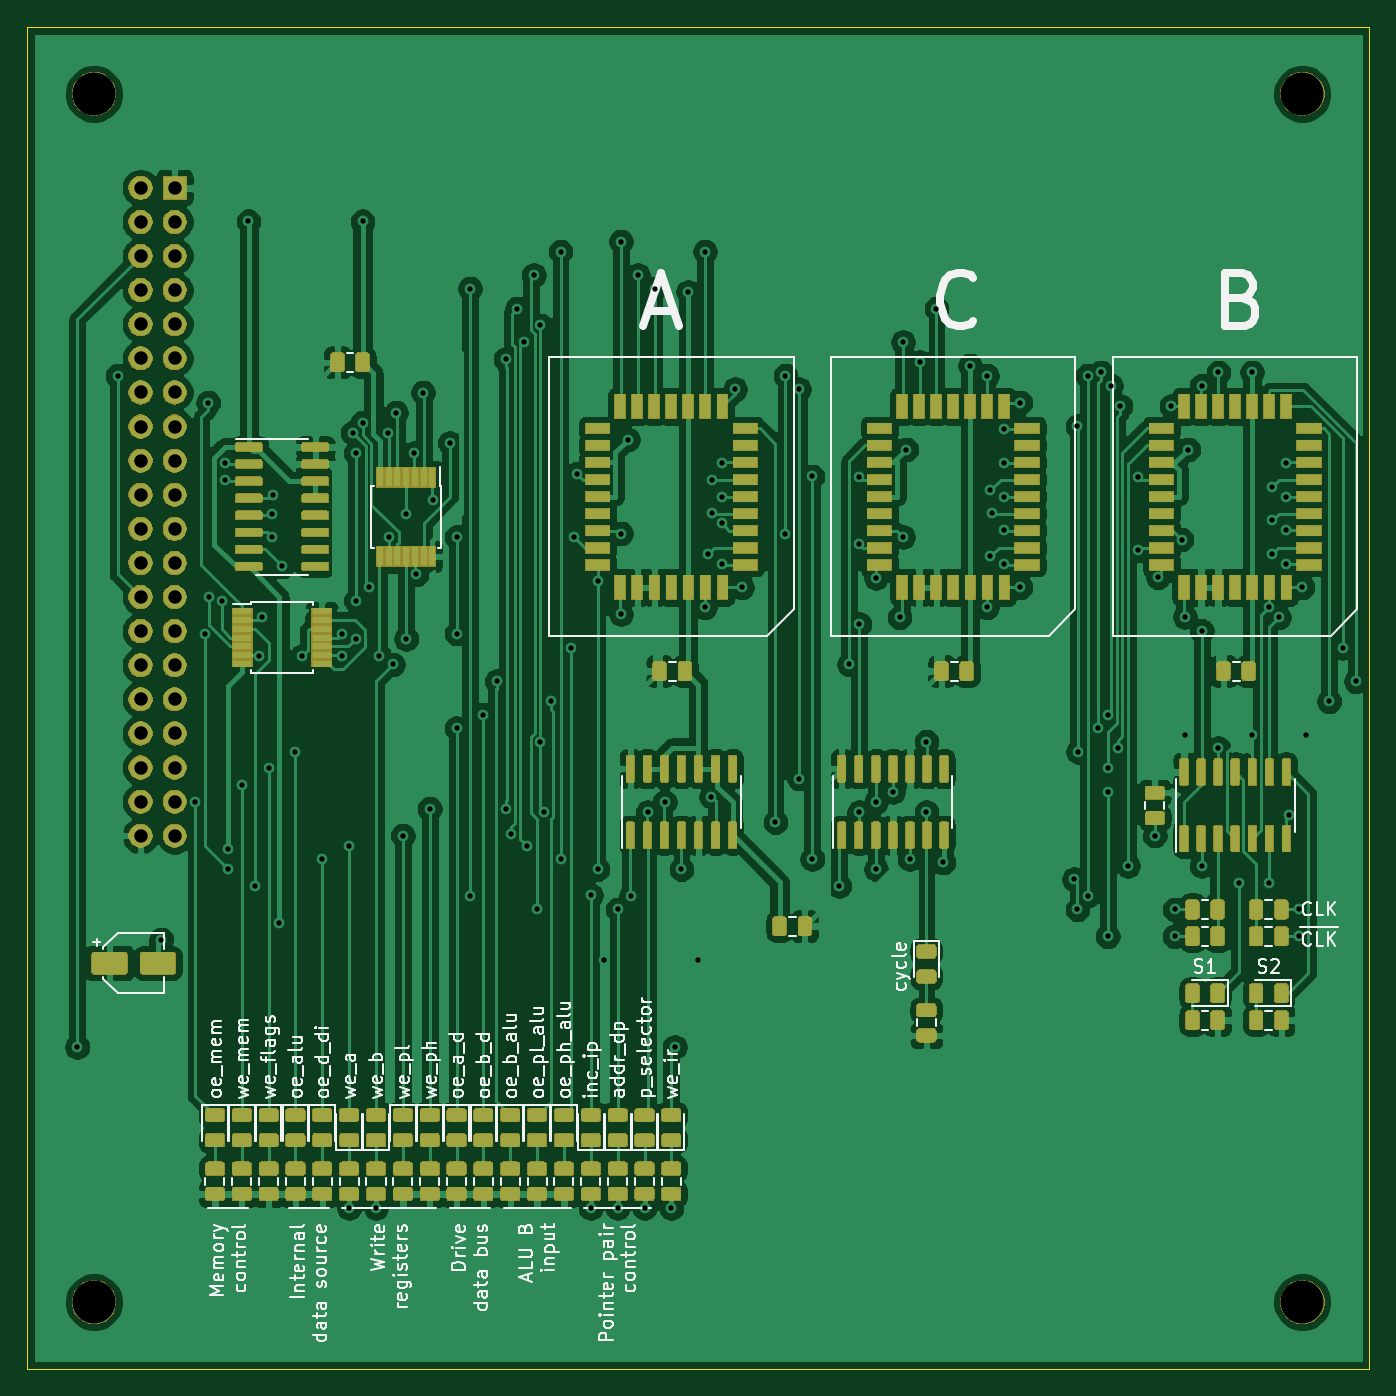
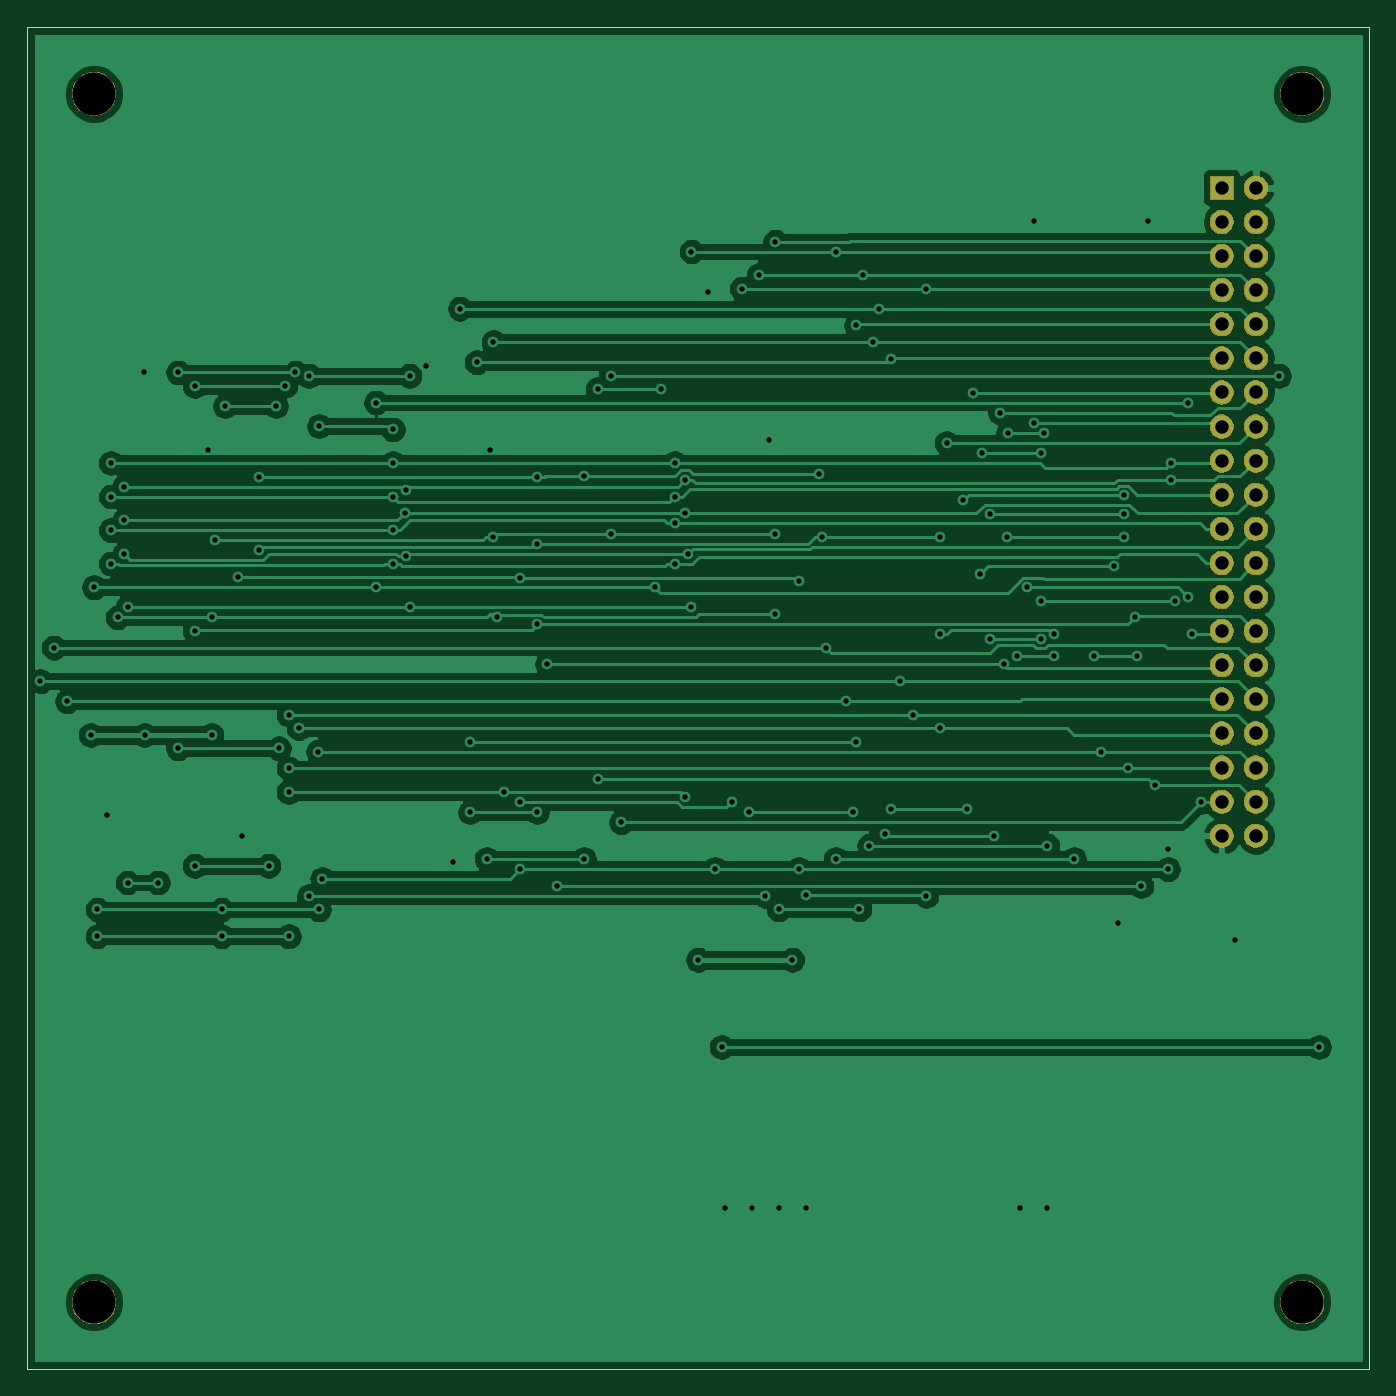
Circuit board: 8 layer files. Board 100.0 x 100.0 mm.
- bottom_copper: control-B_Cu.gbr (117404 bytes)
- bottom_mask: control-B_Mask.gbr (41497 bytes)
- outline: control-Edge_Cuts.gbr (693 bytes)
- top_copper: control-F_Cu.gbr (603105 bytes)
- top_mask: control-F_Mask.gbr (215037 bytes)
- top_silk: control-F_SilkS.gbr (68401 bytes)
- drill: control-NPTH.drl (365 bytes)
- drill: control-PTH.drl (3826 bytes)

=== bottom_copper: control-B_Cu.gbr (117404 bytes, source omitted) ===
=== bottom_mask: control-B_Mask.gbr (41497 bytes, source omitted) ===
=== outline: control-Edge_Cuts.gbr ===
G04 #@! TF.GenerationSoftware,KiCad,Pcbnew,(5.1.5-0-10_14)*
G04 #@! TF.CreationDate,2020-03-03T11:53:45+01:00*
G04 #@! TF.ProjectId,control,636f6e74-726f-46c2-9e6b-696361645f70,1*
G04 #@! TF.SameCoordinates,Original*
G04 #@! TF.FileFunction,Profile,NP*
%FSLAX46Y46*%
G04 Gerber Fmt 4.6, Leading zero omitted, Abs format (unit mm)*
G04 Created by KiCad (PCBNEW (5.1.5-0-10_14)) date 2020-03-03 11:53:45*
%MOMM*%
%LPD*%
G04 APERTURE LIST*
%ADD10C,0.050000*%
G04 APERTURE END LIST*
D10*
X100000000Y-150000000D02*
X100000000Y-50000000D01*
X200000000Y-150000000D02*
X100000000Y-150000000D01*
X200000000Y-50000000D02*
X200000000Y-150000000D01*
X100000000Y-50000000D02*
X200000000Y-50000000D01*
M02*

=== top_copper: control-F_Cu.gbr (603105 bytes, source omitted) ===
=== top_mask: control-F_Mask.gbr (215037 bytes, source omitted) ===
=== top_silk: control-F_SilkS.gbr (68401 bytes, source omitted) ===
=== drill: control-NPTH.drl ===
M48
; DRILL file {KiCad (5.1.5-0-10_14)} date 2020 March 03, Tuesday 11:53:48
; FORMAT={-:-/ absolute / metric / decimal}
; #@! TF.CreationDate,2020-03-03T11:53:48+01:00
; #@! TF.GenerationSoftware,Kicad,Pcbnew,(5.1.5-0-10_14)
; #@! TF.FileFunction,NonPlated,1,2,NPTH
FMAT,2
METRIC
T1C3.200
%
G90
G05
T1
X105.0Y-145.0
X105.0Y-55.0
X195.0Y-145.0
X195.0Y-55.0
T0
M30

=== drill: control-PTH.drl ===
M48
; DRILL file {KiCad (5.1.5-0-10_14)} date 2020 March 03, Tuesday 11:53:48
; FORMAT={-:-/ absolute / metric / decimal}
; #@! TF.CreationDate,2020-03-03T11:53:48+01:00
; #@! TF.GenerationSoftware,Kicad,Pcbnew,(5.1.5-0-10_14)
; #@! TF.FileFunction,Plated,1,2,PTH
FMAT,2
METRIC
T1C0.400
T2C1.000
%
G90
G05
T1
X103.75Y-126.0
X106.75Y-76.0
X110.0Y-118.0
X112.55Y-107.75
X113.243Y-95.257
X113.5Y-78.0
X113.546Y-92.45
X114.5Y-92.75
X114.75Y-82.5
X114.75Y-83.75
X115.0Y-111.25
X115.0Y-112.75
X116.0Y-106.5
X116.5Y-64.5
X117.0Y-114.0
X117.317Y-96.86
X117.5Y-94.0
X118.0Y-105.25
X118.25Y-86.3
X118.25Y-88.0
X118.298Y-84.9
X118.75Y-116.75
X119.0Y-90.2
X120.0Y-104.0
X120.5Y-96.86
X122.0Y-112.0
X123.5Y-95.2
X123.5Y-96.86
X124.0Y-111.0
X124.0Y-138.0
X124.25Y-80.25
X124.5Y-81.75
X124.5Y-92.75
X124.5Y-95.6
X125.0Y-64.5
X125.0Y-79.5
X125.5Y-91.758
X126.0Y-138.0
X126.25Y-96.86
X126.9Y-80.25
X127.0Y-88.0
X127.25Y-97.5
X127.5Y-78.75
X128.0Y-110.25
X128.25Y-86.3
X128.25Y-95.6
X128.85Y-81.75
X129.0Y-90.8
X129.5Y-77.25
X130.0Y-108.25
X130.25Y-85.25
X131.5Y-81.0
X132.0Y-88.0
X132.0Y-95.2
X132.0Y-102.25
X133.0Y-69.5
X133.0Y-114.75
X134.0Y-101.25
X135.0Y-98.75
X135.65Y-74.75
X135.65Y-108.25
X136.05Y-110.16
X136.5Y-71.0
X137.0Y-73.5
X137.25Y-111.0
X137.75Y-68.5
X138.0Y-115.75
X138.25Y-72.25
X138.25Y-103.25
X138.5Y-108.5
X139.0Y-100.25
X139.75Y-66.75
X139.75Y-112.0
X140.5Y-96.25
X140.75Y-88.0
X141.0Y-83.3
X142.0Y-114.7
X142.0Y-138.0
X142.5Y-91.25
X142.5Y-112.75
X143.0Y-119.5
X144.0Y-115.75
X144.0Y-138.0
X144.25Y-66.0
X144.25Y-87.75
X144.25Y-93.75
X144.75Y-80.75
X145.0Y-114.75
X145.5Y-68.5
X146.0Y-138.0
X146.25Y-108.5
X146.75Y-69.5
X147.5Y-107.75
X148.0Y-138.0
X148.25Y-126.0
X148.75Y-112.75
X149.25Y-69.75
X150.0Y-119.5
X150.5Y-66.75
X150.5Y-93.25
X150.75Y-89.25
X150.954Y-107.346
X151.0Y-83.75
X151.0Y-86.25
X151.75Y-82.5
X151.75Y-85.0
X151.75Y-87.0
X151.75Y-90.0
X152.75Y-77.0
X153.25Y-91.75
X155.75Y-109.25
X156.5Y-76.0
X156.5Y-87.75
X157.5Y-77.0
X157.5Y-106.0
X158.5Y-83.5
X158.5Y-112.0
X160.5Y-114.0
X161.25Y-97.5
X162.0Y-83.55
X162.0Y-88.5
X162.0Y-94.5
X162.0Y-108.5
X163.25Y-91.05
X163.25Y-107.75
X163.25Y-112.75
X164.5Y-107.0
X165.0Y-94.0
X165.25Y-73.5
X165.25Y-88.0
X165.5Y-81.5
X165.75Y-112.0
X166.5Y-75.0
X167.0Y-103.25
X167.0Y-108.5
X167.75Y-71.0
X168.25Y-112.25
X170.25Y-75.25
X171.5Y-76.0
X171.5Y-93.25
X171.75Y-84.5
X171.75Y-89.45
X171.869Y-86.202
X172.75Y-80.0
X172.75Y-82.5
X172.75Y-85.0
X172.75Y-87.5
X172.75Y-90.0
X174.0Y-78.0
X174.0Y-91.75
X178.0Y-113.5
X178.25Y-79.75
X178.25Y-115.75
X178.3Y-104.0
X179.0Y-76.0
X179.0Y-114.75
X179.75Y-102.25
X180.0Y-75.75
X180.5Y-101.25
X180.5Y-105.25
X180.5Y-107.0
X180.5Y-117.75
X180.75Y-76.75
X181.25Y-103.75
X181.45Y-78.25
X182.0Y-112.5
X182.75Y-83.55
X182.75Y-89.0
X184.0Y-110.25
X184.25Y-91.0
X185.25Y-78.25
X185.5Y-115.75
X185.5Y-117.75
X186.0Y-88.2
X186.25Y-93.95
X186.25Y-102.75
X186.5Y-81.5
X187.5Y-76.75
X187.5Y-95.0
X187.5Y-112.5
X188.75Y-75.75
X188.75Y-103.75
X190.25Y-113.75
X191.24Y-102.75
X191.25Y-75.75
X192.5Y-93.25
X192.5Y-113.75
X192.75Y-84.25
X192.75Y-86.75
X192.75Y-89.25
X193.25Y-94.0
X193.75Y-82.5
X193.75Y-85.0
X193.75Y-87.5
X193.75Y-90.0
X194.0Y-108.75
X194.75Y-115.75
X194.75Y-117.75
X195.0Y-91.75
X195.25Y-102.75
X197.0Y-100.25
X198.0Y-96.25
X199.0Y-98.75
T2
X108.46Y-62.0
X108.46Y-64.54
X108.46Y-67.08
X108.46Y-69.62
X108.46Y-72.16
X108.46Y-74.7
X108.46Y-77.24
X108.46Y-79.78
X108.46Y-82.32
X108.46Y-84.86
X108.46Y-87.4
X108.46Y-89.94
X108.46Y-92.48
X108.46Y-95.02
X108.46Y-97.56
X108.46Y-100.1
X108.46Y-102.64
X108.46Y-105.18
X108.46Y-107.72
X108.46Y-110.26
X111.0Y-62.0
X111.0Y-64.54
X111.0Y-67.08
X111.0Y-69.62
X111.0Y-72.16
X111.0Y-74.7
X111.0Y-77.24
X111.0Y-79.78
X111.0Y-82.32
X111.0Y-84.86
X111.0Y-87.4
X111.0Y-89.94
X111.0Y-92.48
X111.0Y-95.02
X111.0Y-97.56
X111.0Y-100.1
X111.0Y-102.64
X111.0Y-105.18
X111.0Y-107.72
X111.0Y-110.26
T0
M30
